5-way image classification set "aurora_train" from GitHub (123675/data); label vocabulary: drapery aurora, hotspot aurora, multiple arcs aurora, radial aurora, single arc aurora.

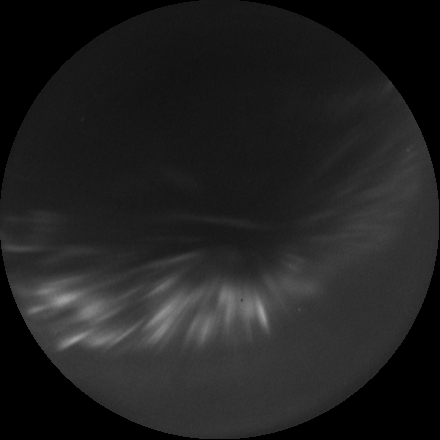
Label: radial aurora

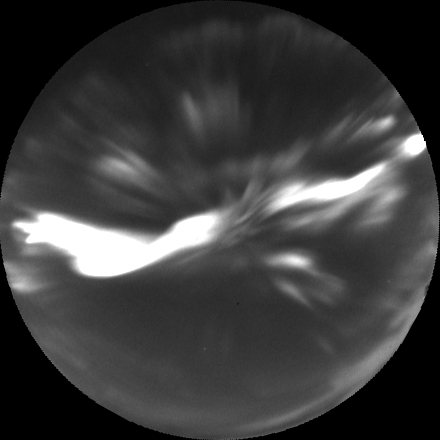
Label: hotspot aurora

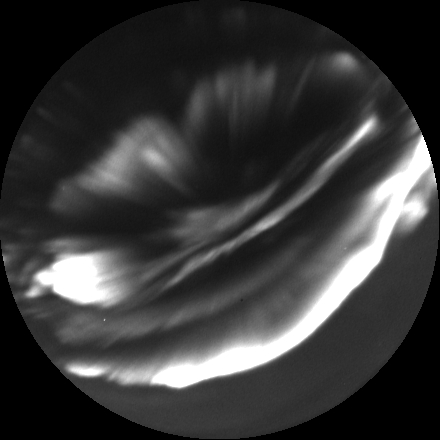
Label: multiple arcs aurora

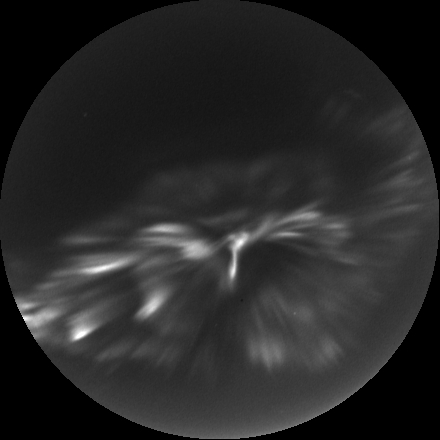
Label: radial aurora

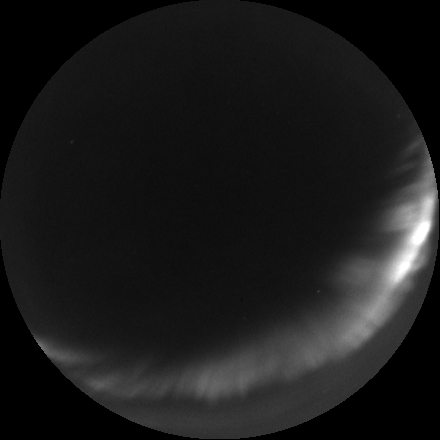
Label: single arc aurora

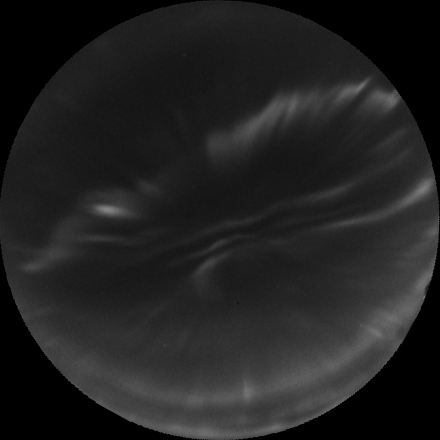
Label: drapery aurora
